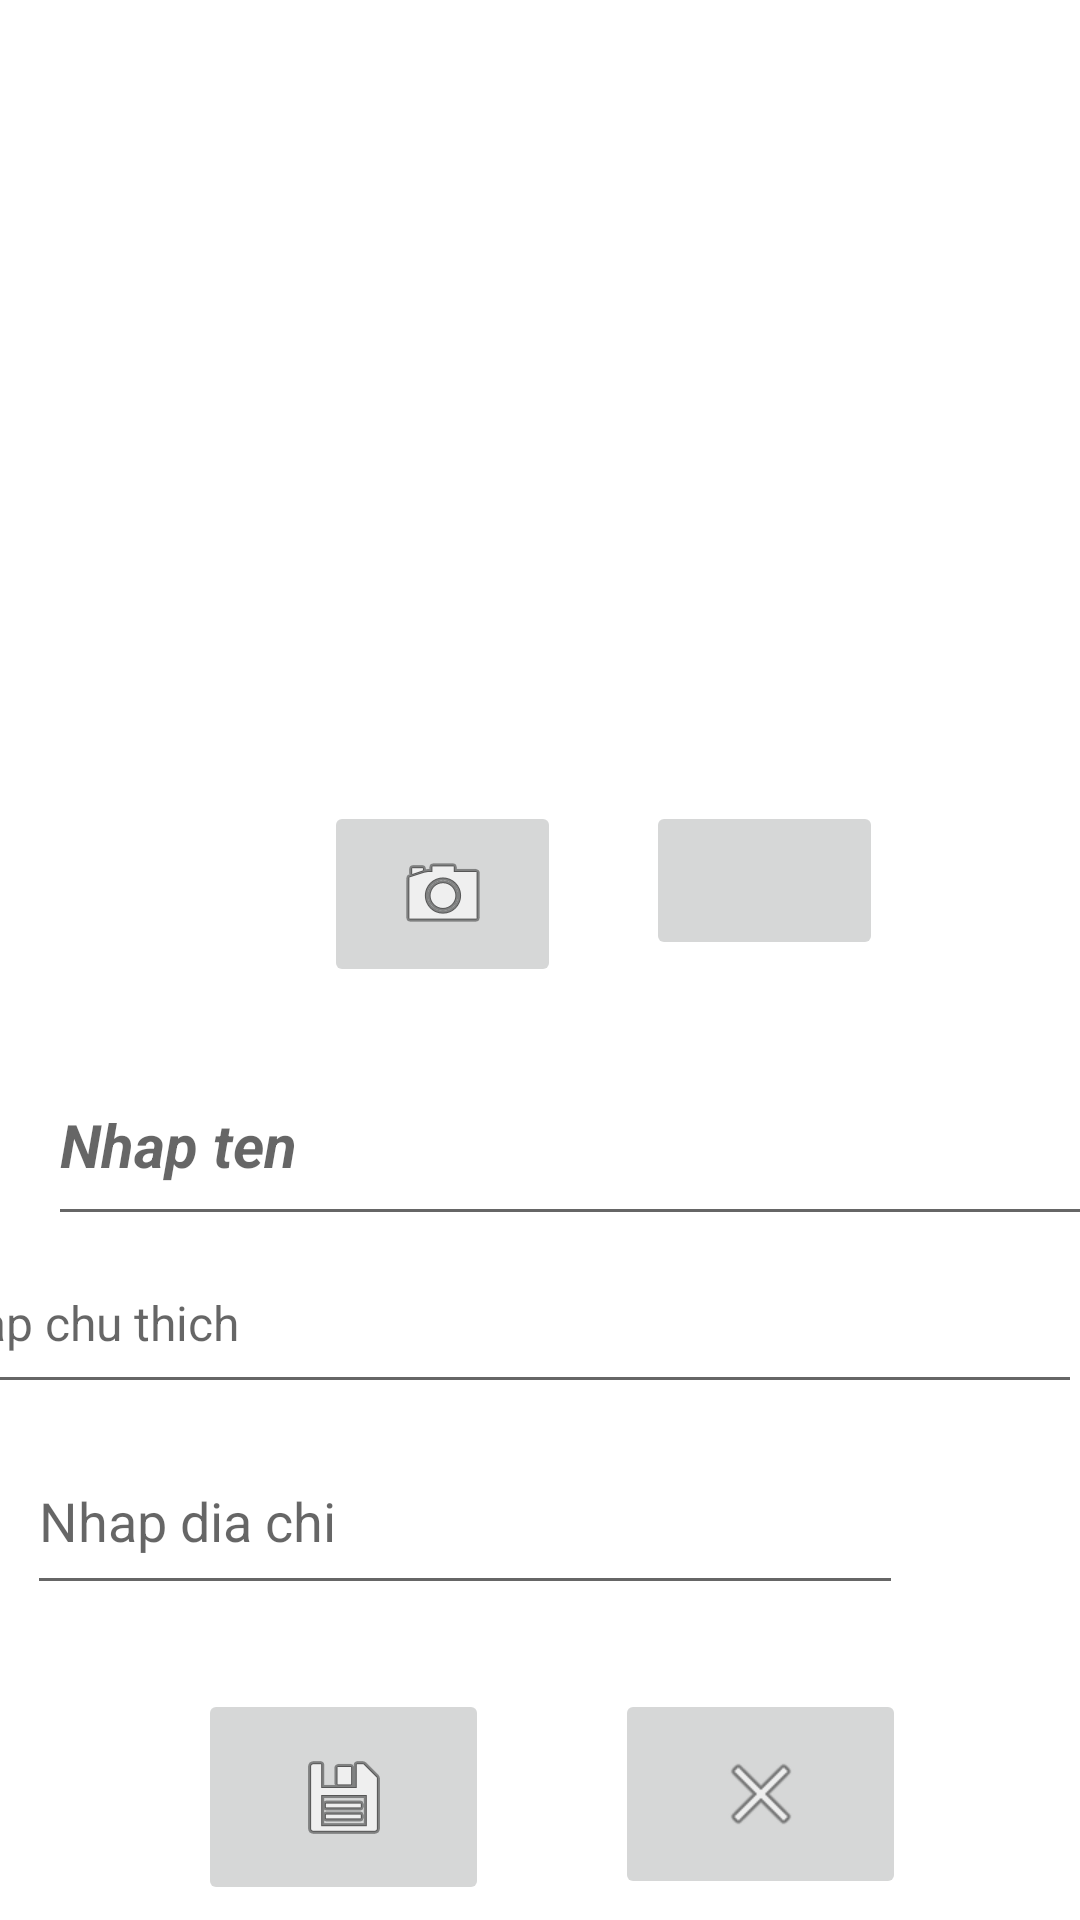

Produce the Android XML layout that renders to this screen, including the resource entries it uses.
<!-- AndroidManifest.xml: application theme Theme.BTL_Last -->
<!-- res/layout/activity_sua_mon_an.xml -->
<?xml version="1.0" encoding="utf-8"?>
<androidx.constraintlayout.widget.ConstraintLayout xmlns:android="http://schemas.android.com/apk/res/android"
    xmlns:app="http://schemas.android.com/apk/res-auto"
    xmlns:tools="http://schemas.android.com/tools"
    android:layout_width="match_parent"
    android:layout_height="match_parent"
    tools:context=".SuaMonAnActivity"
    tools:layout_editor_absoluteX="-2dp"
    tools:layout_editor_absoluteY="12dp">

    <EditText
        android:id="@+id/dialogedDiaChi"
        android:layout_width="292dp"
        android:layout_height="59dp"
        android:layout_marginTop="8dp"
        android:ems="10"

        android:hint="Nhap dia chi"
        android:inputType="text"
        android:textColor="#0A196E"
        android:textStyle="normal"
        app:layout_constraintEnd_toEndOf="parent"
        app:layout_constraintHorizontal_bias="0.134"
        app:layout_constraintStart_toStartOf="parent"
        app:layout_constraintTop_toBottomOf="@+id/dialogedChuThich"
        tools:ignore="SpeakableTextPresentCheck" />

    <EditText
        android:id="@+id/dialogedChuThich"
        android:layout_width="389dp"
        android:layout_height="wrap_content"
        android:layout_marginStart="16dp"
        android:layout_marginTop="8dp"
        android:layout_marginEnd="11dp"
        android:ems="10"
        android:gravity="start|top"
        android:hint="nhap chu thich"
        android:inputType="textMultiLine"
        android:minHeight="48dp"
        android:textAlignment="textStart"
        android:textColor="#0A196E"
        android:textSize="16sp"
        android:textStyle="normal"
        app:layout_constraintEnd_toEndOf="parent"
        app:layout_constraintHorizontal_bias="0.8"
        app:layout_constraintStart_toStartOf="parent"
        app:layout_constraintTop_toBottomOf="@+id/dialogedName"
        tools:ignore="SpeakableTextPresentCheck" />

    <EditText
        android:id="@+id/dialogedName"
        android:layout_width="384dp"
        android:layout_height="64dp"
        android:layout_marginStart="16dp"
        android:layout_marginTop="348dp"
        android:layout_marginEnd="11dp"
        android:ems="10"
        android:hint="Nhap ten"
        android:inputType="textPersonName"
        android:textColor="#9C27B0"
        android:textSize="20sp"
        android:textStyle="bold|italic"
        app:layout_constraintEnd_toEndOf="parent"
        app:layout_constraintHorizontal_bias="0.0"
        app:layout_constraintStart_toStartOf="parent"
        app:layout_constraintTop_toTopOf="parent" />

    <ImageButton
        android:id="@+id/dialogHuy"
        android:layout_width="97dp"
        android:layout_height="70dp"
        android:layout_marginStart="21dp"
        android:layout_marginTop="28dp"
        android:layout_marginEnd="94dp"
        app:layout_constraintEnd_toEndOf="parent"
        app:layout_constraintStart_toEndOf="@+id/dialogSave"
        app:layout_constraintTop_toBottomOf="@+id/dialogedDiaChi"
        app:srcCompat="@android:drawable/ic_menu_close_clear_cancel"
        tools:ignore="SpeakableTextPresentCheck" />

    <ImageButton
        android:id="@+id/dialogSave"
        android:layout_width="97dp"
        android:layout_height="72dp"
        android:layout_marginStart="102dp"
        android:layout_marginTop="28dp"
        android:layout_marginEnd="21dp"
        app:layout_constraintEnd_toStartOf="@+id/dialogHuy"
        app:layout_constraintStart_toStartOf="parent"
        app:layout_constraintTop_toBottomOf="@+id/dialogedDiaChi"
        app:srcCompat="@android:drawable/ic_menu_save"
        tools:ignore="SpeakableTextPresentCheck" />

    <ImageView
        android:id="@+id/dialogImgHinh"
        android:layout_width="202dp"
        android:layout_height="255dp"
        app:layout_constraintEnd_toEndOf="parent"
        app:layout_constraintStart_toStartOf="parent"
        app:layout_constraintTop_toTopOf="parent"
        app:srcCompat="@drawable/login" />

    <ImageButton
        android:id="@+id/dialogCam"
        android:layout_width="79dp"
        android:layout_height="62dp"
        android:layout_marginStart="108dp"
        android:layout_marginTop="12dp"
        app:layout_constraintStart_toStartOf="parent"
        app:layout_constraintTop_toBottomOf="@+id/dialogImgHinh"
        app:srcCompat="@android:drawable/ic_menu_camera" />

    <ImageButton
        android:id="@+id/dialogLib"
        android:layout_width="79dp"
        android:layout_height="53dp"
        android:layout_marginTop="12dp"
        app:layout_constraintEnd_toEndOf="parent"
        app:layout_constraintHorizontal_bias="0.303"
        app:layout_constraintStart_toEndOf="@+id/dialogCam"
        app:layout_constraintTop_toBottomOf="@+id/dialogImgHinh"
        app:srcCompat="@mipmap/ic_launcher" />


</androidx.constraintlayout.widget.ConstraintLayout>
<!-- resources referenced by this layout -->
<resources>
  <style name="Theme.BTL_Last" parent="Theme.MaterialComponents.DayNight.DarkActionBar">
          
          <item name="colorPrimary">@color/purple_500</item>
          <item name="colorPrimaryVariant">@color/purple_700</item>
          <item name="colorOnPrimary">@color/white</item>
          
          <item name="colorSecondary">@color/teal_200</item>
          <item name="colorSecondaryVariant">@color/teal_700</item>
          <item name="colorOnSecondary">@color/black</item>
          
          <item name="android:statusBarColor" tools:targetApi="l">?attr/colorPrimaryVariant</item>
          
      </style>
  <color name="purple_500">#FF6200EE</color>
  <color name="purple_700">#FF3700B3</color>
  <color name="white">#FFFFFFFF</color>
  <color name="teal_200">#FF03DAC5</color>
  <color name="teal_700">#FF018786</color>
  <color name="black">#FF000000</color>
</resources>
